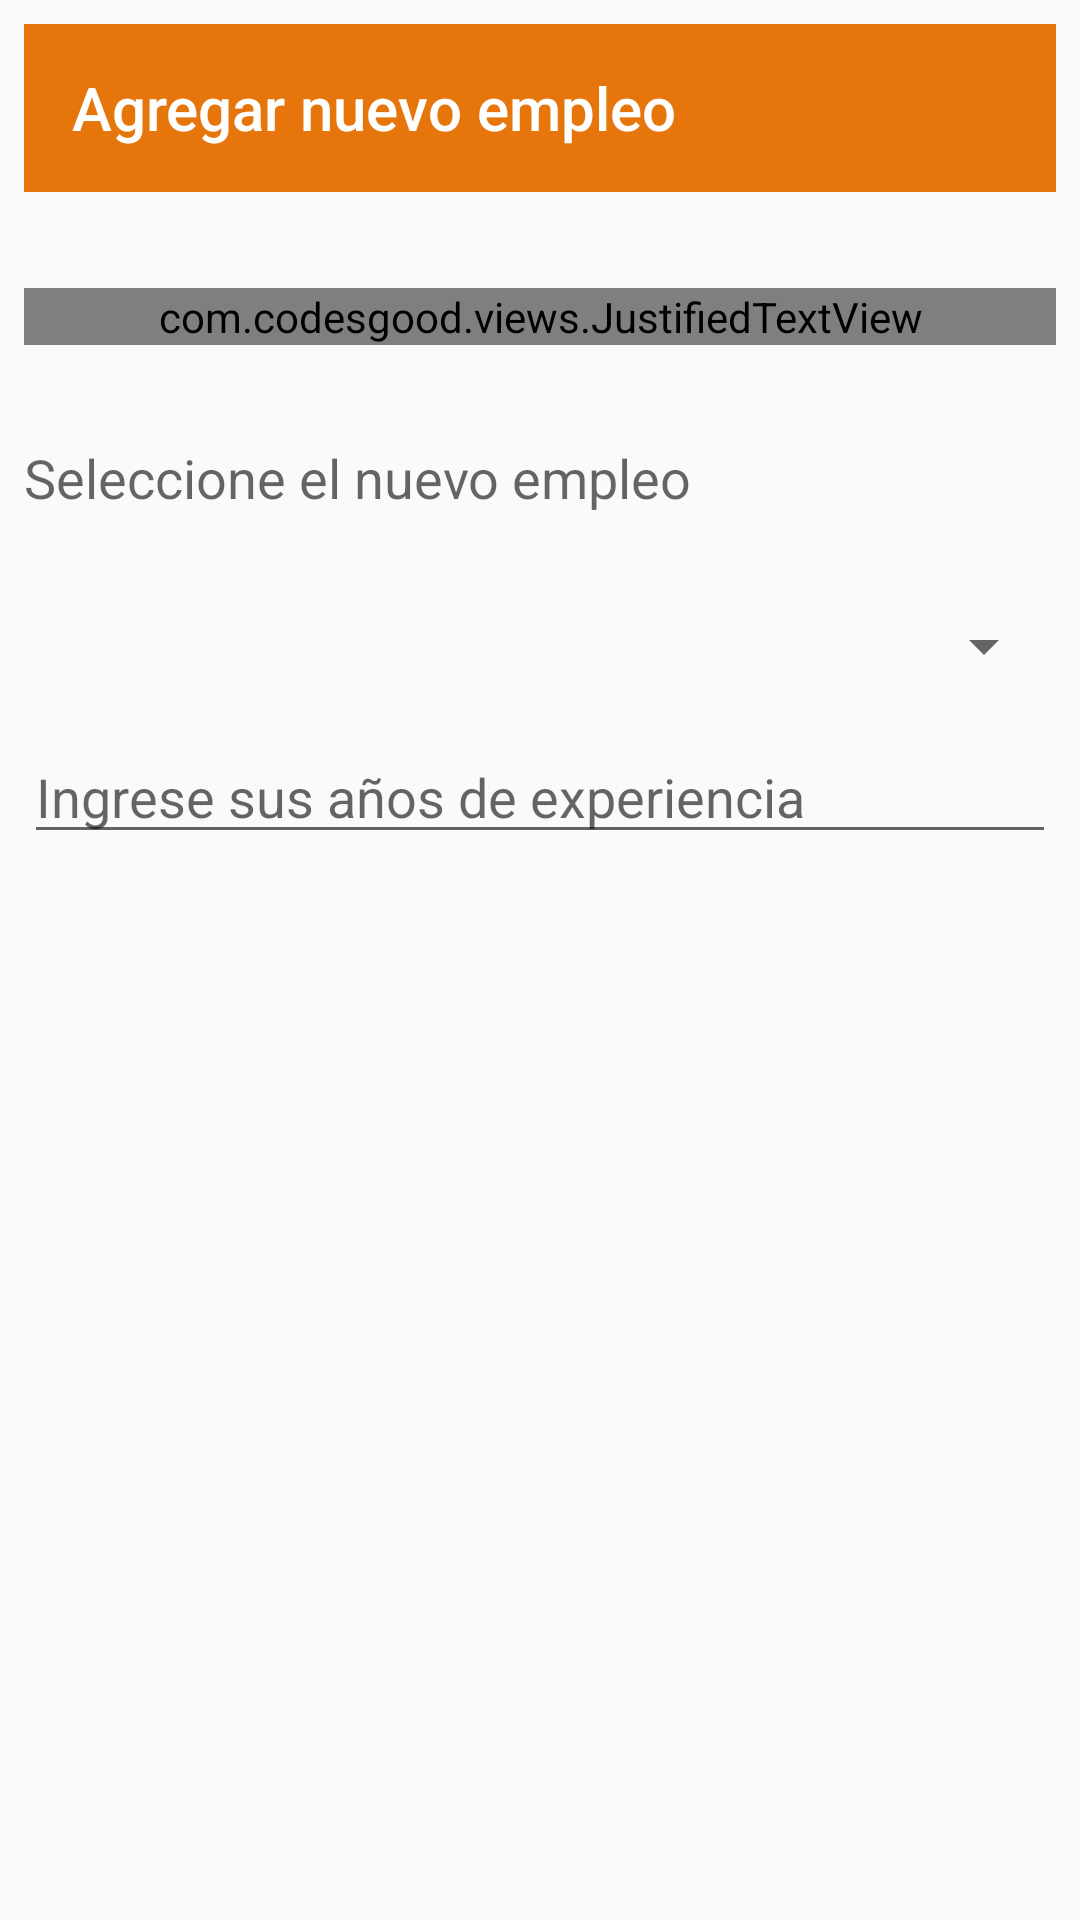

Layout XML and referenced resources for this Android screen:
<!-- AndroidManifest.xml: application theme AppTheme -->
<!-- res/layout/form_add_job.xml -->
<?xml version="1.0" encoding="utf-8"?>
<LinearLayout xmlns:android="http://schemas.android.com/apk/res/android"
    xmlns:app="http://schemas.android.com/apk/res-auto"
    xmlns:tools="http://schemas.android.com/tools"
    android:orientation="vertical" android:layout_width="match_parent"
    android:layout_height="wrap_content"
    tools:context=".controller.Menu"
    android:padding="8dp">

    <com.google.android.material.appbar.AppBarLayout
        android:layout_width="match_parent"
        android:layout_height="wrap_content"
        android:theme="@style/AppTheme.AppBarOverlay">

        <androidx.appcompat.widget.Toolbar
            android:id="@+id/toolbar"
            android:layout_width="match_parent"
            android:layout_height="?attr/actionBarSize"
            android:background="?attr/colorPrimary"
            app:popupTheme="@style/AppTheme.PopupOverlay"
            app:title="Agregar nuevo empleo" />

    </com.google.android.material.appbar.AppBarLayout>


    <com.codesgood.views.JustifiedTextView
        android:id="@+id/textView11"
        android:layout_width="match_parent"
        android:layout_height="wrap_content"
        android:layout_marginTop="32dp"
        android:text="@string/text_instructions_job"
        android:textColor="@color/black"
        />



    <TextView
        android:id="@+id/textView9"
        android:layout_width="wrap_content"
        android:layout_height="wrap_content"
        android:layout_marginTop="32dp"
        android:text="@string/text_select_job"
        android:textAppearance="?android:attr/textAppearanceMedium"

        />

    <Spinner
        android:id="@+id/ratingBar"
        android:layout_width="match_parent"
        android:layout_height="wrap_content"
        android:layout_marginTop="32dp"
        app:layout_constraintEnd_toEndOf="parent"
        app:layout_constraintStart_toStartOf="parent"
        app:layout_constraintTop_toBottomOf="@+id/textView9" />


    <EditText
        android:id="@+id/edtComentarios"
        android:layout_width="match_parent"
        android:layout_height="wrap_content"
        android:layout_marginTop="16dp"
        android:autofillHints=""
        android:ems="10"
        android:maxLength="100"
        android:hint="@string/hint_experience_worker"
        android:inputType="number"
        tools:targetApi="o" />

</LinearLayout>
<!-- resources referenced by this layout -->
<resources>
  <color name="black">#000000</color>
  <string name="hint_experience_worker">Ingrese sus años de experiencia</string>
  <string name="text_instructions_job">A continuación seleccione el nuevo empleo que desea agregar a su perfil y los años de experiencia.
      Tendrá que realizar las pruebas correpondientes a dicho oficio, de tal manera que se acredite su experiencia en éste.</string>
  <string name="text_select_job">Seleccione el nuevo empleo</string>
  <style name="AppTheme.AppBarOverlay" parent="ThemeOverlay.AppCompat.Dark.ActionBar" />
  <style name="AppTheme.PopupOverlay" parent="ThemeOverlay.AppCompat.Light" />
  <style name="AppTheme" parent="Theme.AppCompat.Light.DarkActionBar">
          
          <item name="colorPrimary">@color/colorPrimary</item>
          <item name="colorPrimaryDark">@color/colorPrimaryDark</item>
          <item name="colorAccent">@color/colorAccent</item>
      </style>
  <color name="colorPrimary">#E6750C</color>
  <color name="colorPrimaryDark">#CB680B</color>
  <color name="colorAccent">#EB5757</color>
</resources>
